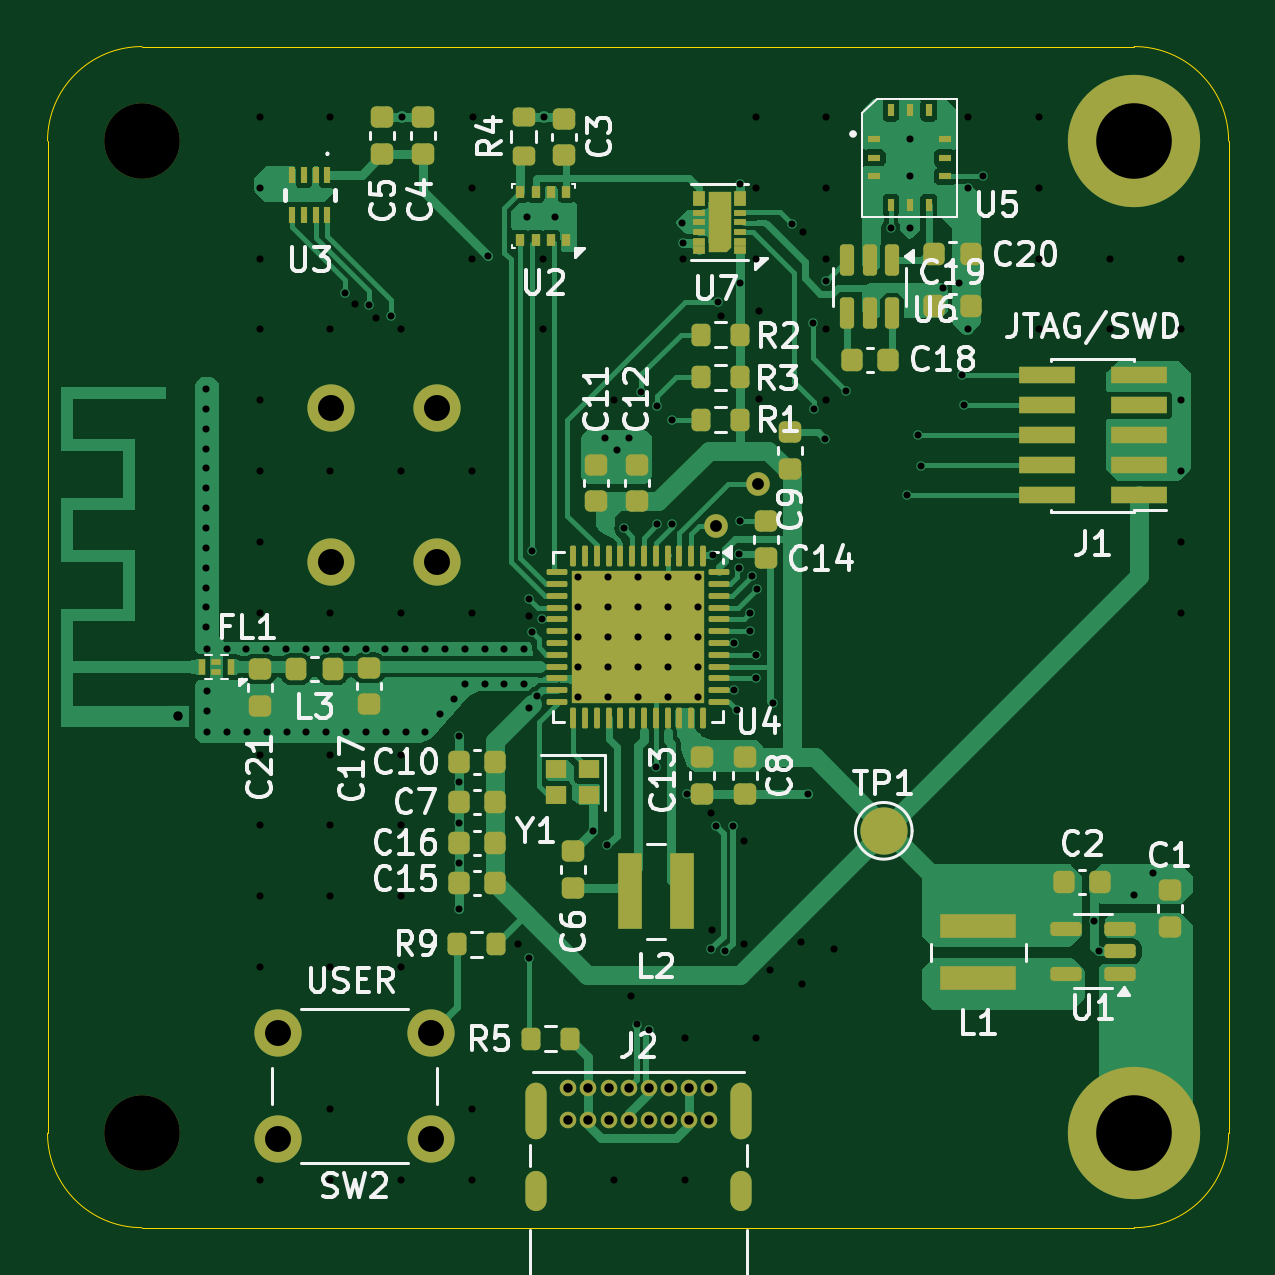
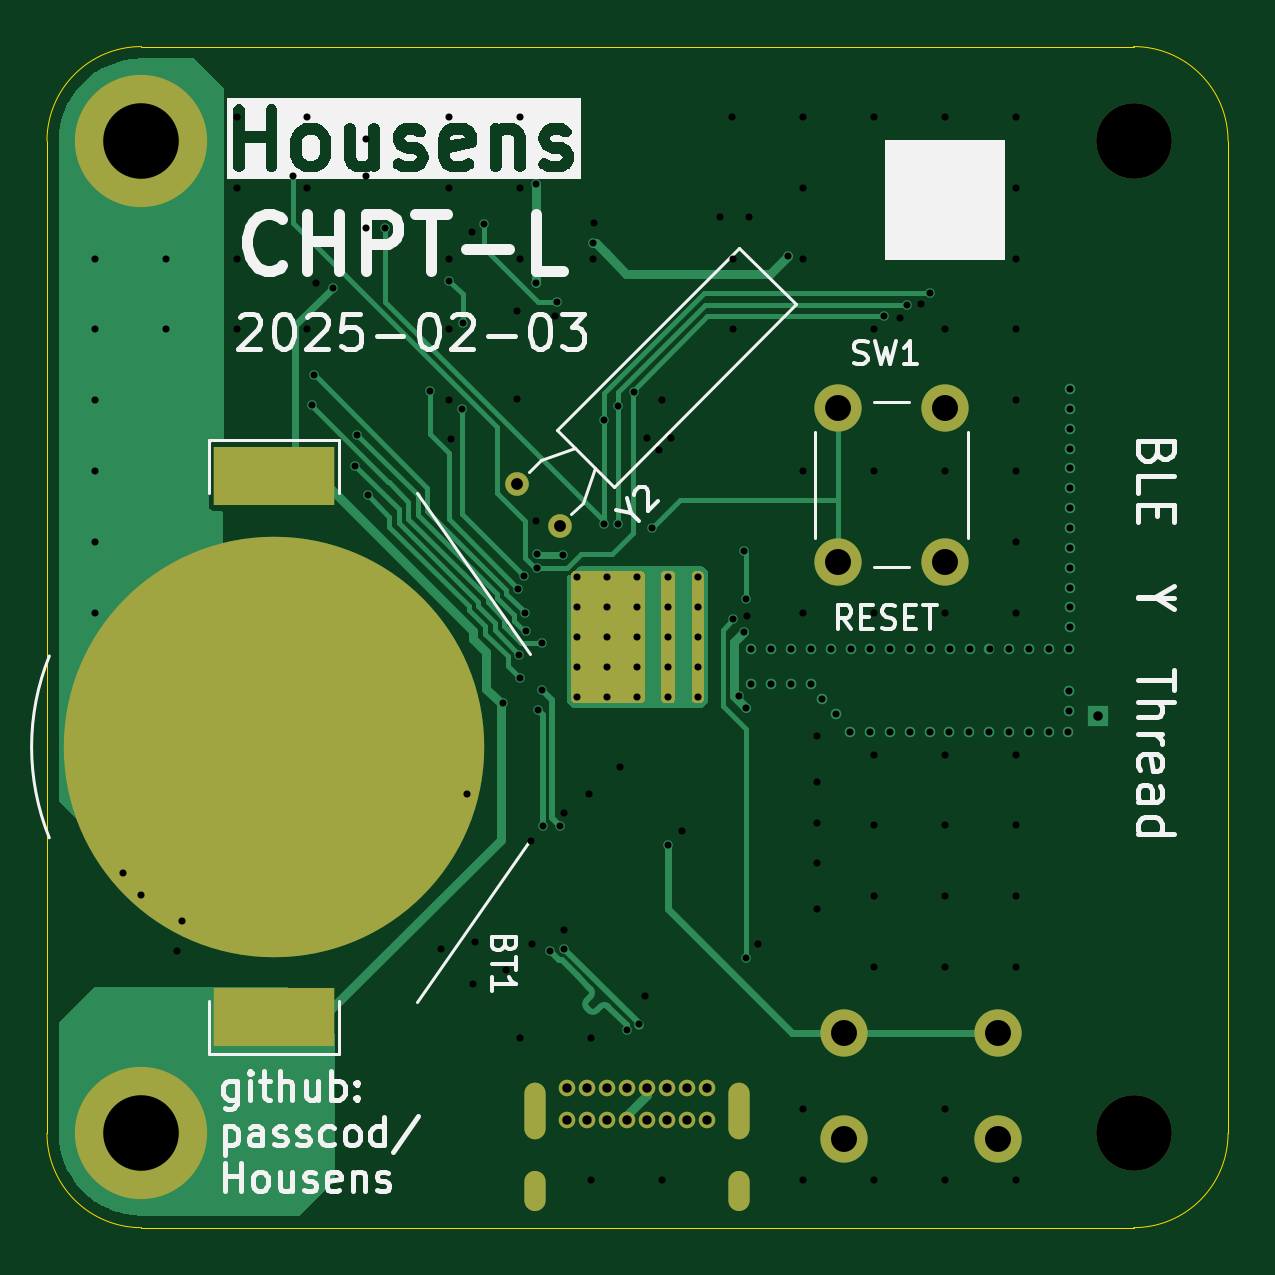
Circuit board: 13 layer files. Board 50.0 x 50.0 mm.
- bottom_copper: Housens-L-B_Cu.gbr (20231 bytes)
- bottom_mask: Housens-L-B_Mask.gbr (3720 bytes)
- paste: Housens-L-B_Paste.gbr (553 bytes)
- bottom_silk: Housens-L-B_Silkscreen.gbr (84152 bytes)
- outline: Housens-L-Edge_Cuts.gbr (983 bytes)
- top_copper: Housens-L-F_Cu.gbr (81072 bytes)
- top_mask: Housens-L-F_Mask.gbr (10618 bytes)
- paste: Housens-L-F_Paste.gbr (9821 bytes)
- top_silk: Housens-L-F_Silkscreen.gbr (66279 bytes)
- inner_copper: Housens-L-In1_Cu.gbr (124582 bytes)
- inner_copper: Housens-L-In2_Cu.gbr (125313 bytes)
- drill: Housens-L-NPTH.drl (362 bytes)
- drill: Housens-L-PTH.drl (5151 bytes)

=== bottom_copper: Housens-L-B_Cu.gbr (20231 bytes, source omitted) ===
=== bottom_mask: Housens-L-B_Mask.gbr ===
%TF.GenerationSoftware,KiCad,Pcbnew,8.0.7*%
%TF.CreationDate,2025-02-03T23:56:31+13:00*%
%TF.ProjectId,Housens-L,486f7573-656e-4732-9d4c-2e6b69636164,002*%
%TF.SameCoordinates,Original*%
%TF.FileFunction,Soldermask,Bot*%
%TF.FilePolarity,Negative*%
%FSLAX46Y46*%
G04 Gerber Fmt 4.6, Leading zero omitted, Abs format (unit mm)*
G04 Created by KiCad (PCBNEW 8.0.7) date 2025-02-03 23:56:31*
%MOMM*%
%LPD*%
G01*
G04 APERTURE LIST*
%ADD10C,3.200000*%
%ADD11C,5.600000*%
%ADD12O,0.900000X1.700000*%
%ADD13O,0.900000X2.400000*%
%ADD14C,0.700000*%
%ADD15C,2.000000*%
%ADD16C,1.000000*%
%ADD17C,17.800000*%
%ADD18R,5.100000X2.500000*%
G04 APERTURE END LIST*
D10*
%TO.C,H1*%
X64000000Y-84000000D03*
%TD*%
D11*
%TO.C,H2*%
X106000000Y-84000000D03*
%TD*%
%TO.C,H3*%
X106000000Y-126000000D03*
%TD*%
D10*
%TO.C,H4*%
X64000000Y-126000000D03*
%TD*%
D12*
%TO.C,J2*%
X89350000Y-128460000D03*
D13*
X89350000Y-125080000D03*
D12*
X80700000Y-128460000D03*
D13*
X80700000Y-125080000D03*
D14*
X82050000Y-125450000D03*
X82900000Y-125450000D03*
X83750000Y-125450000D03*
X84600000Y-125450000D03*
X85450000Y-125450000D03*
X86300000Y-125450000D03*
X87150000Y-125450000D03*
X88000000Y-125450000D03*
X88000000Y-124100000D03*
X87150000Y-124100000D03*
X86300000Y-124100000D03*
X85450000Y-124100000D03*
X84600000Y-124100000D03*
X83750000Y-124100000D03*
X82900000Y-124100000D03*
X82050000Y-124100000D03*
%TD*%
D15*
%TO.C,SW2*%
X69750000Y-121750000D03*
X76250000Y-121750000D03*
X69750000Y-126250000D03*
X76250000Y-126250000D03*
%TD*%
D16*
%TO.C,Y2*%
X90096051Y-98503949D03*
X88300000Y-100300000D03*
%TD*%
D17*
%TO.C,BT1*%
X100400000Y-109650000D03*
D18*
X100400000Y-98200000D03*
X100400000Y-121100000D03*
%TD*%
D15*
%TO.C,SW1*%
X76500000Y-101800000D03*
X76500000Y-95300000D03*
X72000000Y-101800000D03*
X72000000Y-95300000D03*
%TD*%
G36*
X83915677Y-102219685D02*
G01*
X83936319Y-102236319D01*
X83963681Y-102263681D01*
X83997166Y-102325004D01*
X84000000Y-102351362D01*
X84000000Y-107648638D01*
X83980315Y-107715677D01*
X83963681Y-107736319D01*
X83936319Y-107763681D01*
X83874996Y-107797166D01*
X83848638Y-107800000D01*
X83551362Y-107800000D01*
X83484323Y-107780315D01*
X83463681Y-107763681D01*
X83436319Y-107736319D01*
X83402834Y-107674996D01*
X83400000Y-107648638D01*
X83400000Y-102351362D01*
X83419685Y-102284323D01*
X83436319Y-102263681D01*
X83463681Y-102236319D01*
X83525004Y-102202834D01*
X83551362Y-102200000D01*
X83848638Y-102200000D01*
X83915677Y-102219685D01*
G37*
G36*
X87715677Y-102219685D02*
G01*
X87736319Y-102236319D01*
X87763681Y-102263681D01*
X87797166Y-102325004D01*
X87800000Y-102351362D01*
X87800000Y-107648638D01*
X87780315Y-107715677D01*
X87763681Y-107736319D01*
X87736319Y-107763681D01*
X87674996Y-107797166D01*
X87648638Y-107800000D01*
X84851362Y-107800000D01*
X84784323Y-107780315D01*
X84763681Y-107763681D01*
X84736319Y-107736319D01*
X84702834Y-107674996D01*
X84700000Y-107648638D01*
X84700000Y-102351362D01*
X84719685Y-102284323D01*
X84736319Y-102263681D01*
X84763681Y-102236319D01*
X84825004Y-102202834D01*
X84851362Y-102200000D01*
X87648638Y-102200000D01*
X87715677Y-102219685D01*
G37*
G36*
X82615677Y-102219685D02*
G01*
X82636319Y-102236319D01*
X82663681Y-102263681D01*
X82697166Y-102325004D01*
X82700000Y-102351362D01*
X82700000Y-107648638D01*
X82680315Y-107715677D01*
X82663681Y-107736319D01*
X82636319Y-107763681D01*
X82574996Y-107797166D01*
X82548638Y-107800000D01*
X82351362Y-107800000D01*
X82284323Y-107780315D01*
X82263681Y-107763681D01*
X82236319Y-107736319D01*
X82202834Y-107674996D01*
X82200000Y-107648638D01*
X82200000Y-102351362D01*
X82219685Y-102284323D01*
X82236319Y-102263681D01*
X82263681Y-102236319D01*
X82325004Y-102202834D01*
X82351362Y-102200000D01*
X82548638Y-102200000D01*
X82615677Y-102219685D01*
G37*
M02*

=== paste: Housens-L-B_Paste.gbr ===
%TF.GenerationSoftware,KiCad,Pcbnew,8.0.7*%
%TF.CreationDate,2025-02-03T23:56:31+13:00*%
%TF.ProjectId,Housens-L,486f7573-656e-4732-9d4c-2e6b69636164,002*%
%TF.SameCoordinates,Original*%
%TF.FileFunction,Paste,Bot*%
%TF.FilePolarity,Positive*%
%FSLAX46Y46*%
G04 Gerber Fmt 4.6, Leading zero omitted, Abs format (unit mm)*
G04 Created by KiCad (PCBNEW 8.0.7) date 2025-02-03 23:56:31*
%MOMM*%
%LPD*%
G01*
G04 APERTURE LIST*
%ADD10R,5.100000X2.500000*%
G04 APERTURE END LIST*
D10*
%TO.C,BT1*%
X100400000Y-98200000D03*
X100400000Y-121100000D03*
%TD*%
M02*

=== bottom_silk: Housens-L-B_Silkscreen.gbr (84152 bytes, source omitted) ===
=== outline: Housens-L-Edge_Cuts.gbr ===
%TF.GenerationSoftware,KiCad,Pcbnew,8.0.7*%
%TF.CreationDate,2025-02-03T23:56:31+13:00*%
%TF.ProjectId,Housens-L,486f7573-656e-4732-9d4c-2e6b69636164,002*%
%TF.SameCoordinates,Original*%
%TF.FileFunction,Profile,NP*%
%FSLAX46Y46*%
G04 Gerber Fmt 4.6, Leading zero omitted, Abs format (unit mm)*
G04 Created by KiCad (PCBNEW 8.0.7) date 2025-02-03 23:56:31*
%MOMM*%
%LPD*%
G01*
G04 APERTURE LIST*
%TA.AperFunction,Profile*%
%ADD10C,0.050000*%
%TD*%
G04 APERTURE END LIST*
D10*
X60000000Y-126000000D02*
X60000000Y-84000000D01*
X64000000Y-130000000D02*
G75*
G02*
X60000000Y-126000000I0J4000000D01*
G01*
X110000000Y-126000000D02*
G75*
G02*
X106000000Y-130000000I-4000000J0D01*
G01*
X64000000Y-80000000D02*
X106000000Y-80000000D01*
X60000000Y-84000000D02*
G75*
G02*
X64000000Y-80000000I4000000J0D01*
G01*
X106000000Y-130000000D02*
X64000000Y-130000000D01*
X106000000Y-80000000D02*
G75*
G02*
X110000000Y-84000000I0J-4000000D01*
G01*
X110000000Y-84000000D02*
X110000000Y-126000000D01*
M02*

=== top_copper: Housens-L-F_Cu.gbr (81072 bytes, source omitted) ===
=== top_mask: Housens-L-F_Mask.gbr (10618 bytes, source omitted) ===
=== paste: Housens-L-F_Paste.gbr (9821 bytes, source withheld) ===
=== top_silk: Housens-L-F_Silkscreen.gbr (66279 bytes, source omitted) ===
=== inner_copper: Housens-L-In1_Cu.gbr (124582 bytes, source omitted) ===
=== inner_copper: Housens-L-In2_Cu.gbr (125313 bytes, source omitted) ===
=== drill: Housens-L-NPTH.drl ===
M48
; DRILL file {KiCad 8.0.7} date 2025-02-03T23:56:29+1300
; FORMAT={-:-/ absolute / inch / decimal}
; #@! TF.CreationDate,2025-02-03T23:56:29+13:00
; #@! TF.GenerationSoftware,Kicad,Pcbnew,8.0.7
; #@! TF.FileFunction,NonPlated,1,4,NPTH
FMAT,2
INCH
; #@! TA.AperFunction,NonPlated,NPTH,ComponentDrill
T1C0.1260
%
G90
G05
T1
X2.5197Y-3.3071
X2.5197Y-4.9606
M30

=== drill: Housens-L-PTH.drl (5151 bytes, source omitted) ===
